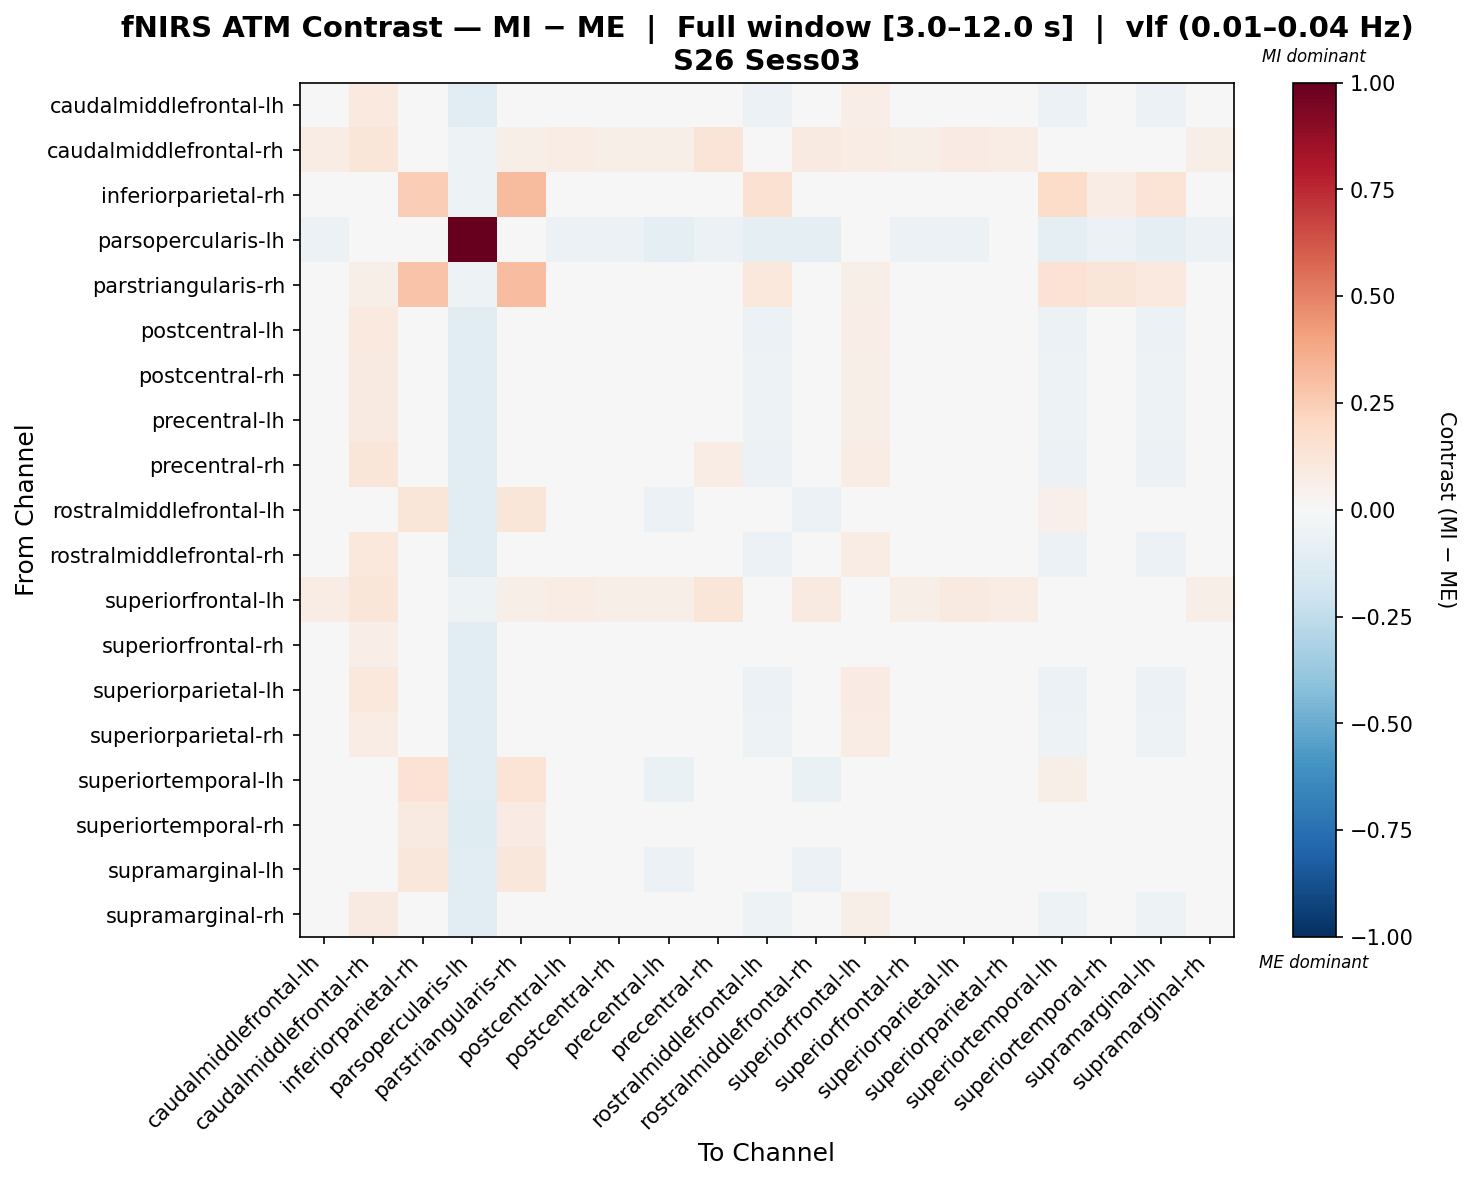

The data file committed next to this chart (first rows):
, caudalmiddlefrontal-lh, caudalmiddlefrontal-rh, inferiorparietal-rh, parsopercularis-lh, parstriangularis-rh, postcentral-lh, postcentral-rh, precentral-lh, precentral-rh, rostralmiddlefrontal-lh, rostralmiddlefrontal-rh, superiorfrontal-lh, superiorfrontal-rh, superiorparietal-lh, superiorparietal-rh, superiortemporal-lh, superiortemporal-rh, supramarginal-lh, supramarginal-rh
caudalmiddlefrontal-lh, 0.01994, 0.09581, 0.003335, -0.1127, 0.001714, 0.01994, 0.004059, -0.02593, 0.03582, -0.05489, 0.005824, 0.06662, 0.004059, 0.03301, 0.01736, -0.05489, -0.008205, -0.05489, 0.004059
caudalmiddlefrontal-rh, 0.07349, 0.1173, 0.003335, -0.05276, 0.0617, 0.07349, 0.0589, 0.0589, 0.1319, 0.03252, 0.08808, 0.07349, 0.0589, 0.08528, 0.07349, 0.03252, 0.01793, 0.03252, 0.0589
inferiorparietal-rh, 0.0005306, 0.0005306, 0.246, -0.05276, 0.3165, 0.0005306, 0.0005306, 0.0005306, 0.0005306, 0.1489, 0.0005306, -0.02865, 0.0248, -0.002274, 0.02971, 0.1853, 0.07121, 0.1368, 0.0005306
parsopercularis-lh, -0.06051, -0.0005211, -0.0005211, 1.0, -0.002142, -0.06051, -0.06051, -0.0905, -0.06051, -0.0905, -0.0905, -0.0297, -0.06051, -0.06051, -0.03133, -0.0905, -0.0597, -0.0905, -0.06051
parstriangularis-rh, -0.001091, 0.0589, 0.289, -0.05438, 0.3086, -0.001091, -0.001091, -0.03108, -0.001091, 0.1081, -0.03108, 0.0589, 0.02164, -0.003895, -0.001091, 0.1422, 0.1226, 0.09675, -0.001091
postcentral-lh, 0.01994, 0.09581, 0.003335, -0.1127, 0.001714, 0.01994, 0.004059, -0.02593, 0.03582, -0.05489, 0.005824, 0.06662, 0.004059, 0.03301, 0.01736, -0.05489, -0.008205, -0.05489, 0.004059
postcentral-rh, 0.02624, 0.08623, 0.003335, -0.1127, 0.001714, 0.02624, 0.0091, -0.02089, 0.02624, -0.05237, -0.003754, 0.05704, 0.0091, 0.02344, 0.02114, -0.05237, -0.004424, -0.05237, 0.0091
precentral-lh, 0.02624, 0.08623, 0.003335, -0.1127, 0.001714, 0.02624, 0.0091, -0.02089, 0.02624, -0.05237, -0.003754, 0.05704, 0.0091, 0.02344, 0.02114, -0.05237, -0.004424, -0.05237, 0.0091
precentral-rh, 0.0135, 0.1173, 0.003335, -0.1127, 0.001714, 0.0135, -0.001091, -0.03108, 0.07187, -0.05746, -0.001901, 0.07349, -0.001091, 0.02529, 0.0135, -0.05746, -0.01207, -0.05746, -0.001091
rostralmiddlefrontal-lh, -0.03177, 0.02822, 0.1233, -0.1127, 0.1217, -0.03177, -0.03177, -0.06177, -0.03177, 0.04256, -0.06177, -0.000966, -0.01331, -0.03458, -0.002587, 0.05179, 0.04568, 0.03333, -0.03177
rostralmiddlefrontal-rh, 0.01658, 0.107, 0.003335, -0.1127, 0.001714, 0.01658, 0.001376, -0.02862, 0.047, -0.05623, 0.001798, 0.07781, 0.001376, 0.02899, 0.01535, -0.05623, -0.01022, -0.05623, 0.001376
superiorfrontal-lh, 0.07602, 0.1204, 0.004871, -0.05122, 0.0617, 0.07602, 0.06123, 0.06123, 0.1204, 0.03445, 0.09082, 0.04878, 0.06123, 0.08801, 0.07486, 0.03445, 0.02083, 0.03445, 0.06123
superiorfrontal-rh, 0.00559, 0.06558, 0.04236, -0.1127, 0.04074, 0.00559, -0.00742, -0.03741, 0.00559, -0.0216, -0.0244, 0.03639, 0.0186, 0.002785, 0.008754, -0.0216, 0.02221, -0.0216, -0.00742
superiorparietal-lh, 0.01752, 0.1079, 0.001463, -0.1127, -0.0001583, 0.01752, 0.002308, -0.02769, 0.04793, -0.0581, 0.00273, 0.07874, 0.002308, 0.02988, 0.01628, -0.0581, -0.01209, -0.0581, 0.002308
superiorparietal-rh, 0.01433, 0.07432, 0.0, -0.1161, 0.001714, 0.01433, 0.01433, -0.01566, 0.01433, -0.05142, -0.01566, 0.07432, 0.01433, 0.01153, 0.0259, -0.05142, 0.02785, -0.05142, 0.01433
superiortemporal-lh, -0.03354, 0.02645, 0.1415, -0.1127, 0.1399, -0.03354, -0.03354, -0.06354, -0.03354, 0.03429, -0.06354, -0.002738, -0.01627, -0.03635, -0.004359, 0.0602, 0.03918, 0.02565, -0.03354
superiortemporal-rh, -0.02869, 0.04098, 0.09242, -0.1209, 0.07959, -0.02869, -0.02869, -0.02869, -0.02869, 0.04221, -0.02869, -0.01585, -0.00923, -0.03149, -0.009998, 0.04221, 0.04863, 0.04221, -0.02869
supramarginal-lh, -0.03104, 0.02895, 0.117, -0.1127, 0.1154, -0.03104, -0.03104, -0.06104, -0.03104, 0.04596, -0.06104, -0.0002374, -0.0121, -0.03385, -0.001859, 0.04596, 0.04835, 0.03649, -0.03104
supramarginal-rh, 0.02624, 0.08623, 0.003335, -0.1127, 0.001714, 0.02624, 0.0091, -0.02089, 0.02624, -0.05237, -0.003754, 0.05704, 0.0091, 0.02344, 0.02114, -0.05237, -0.004424, -0.05237, 0.0091
